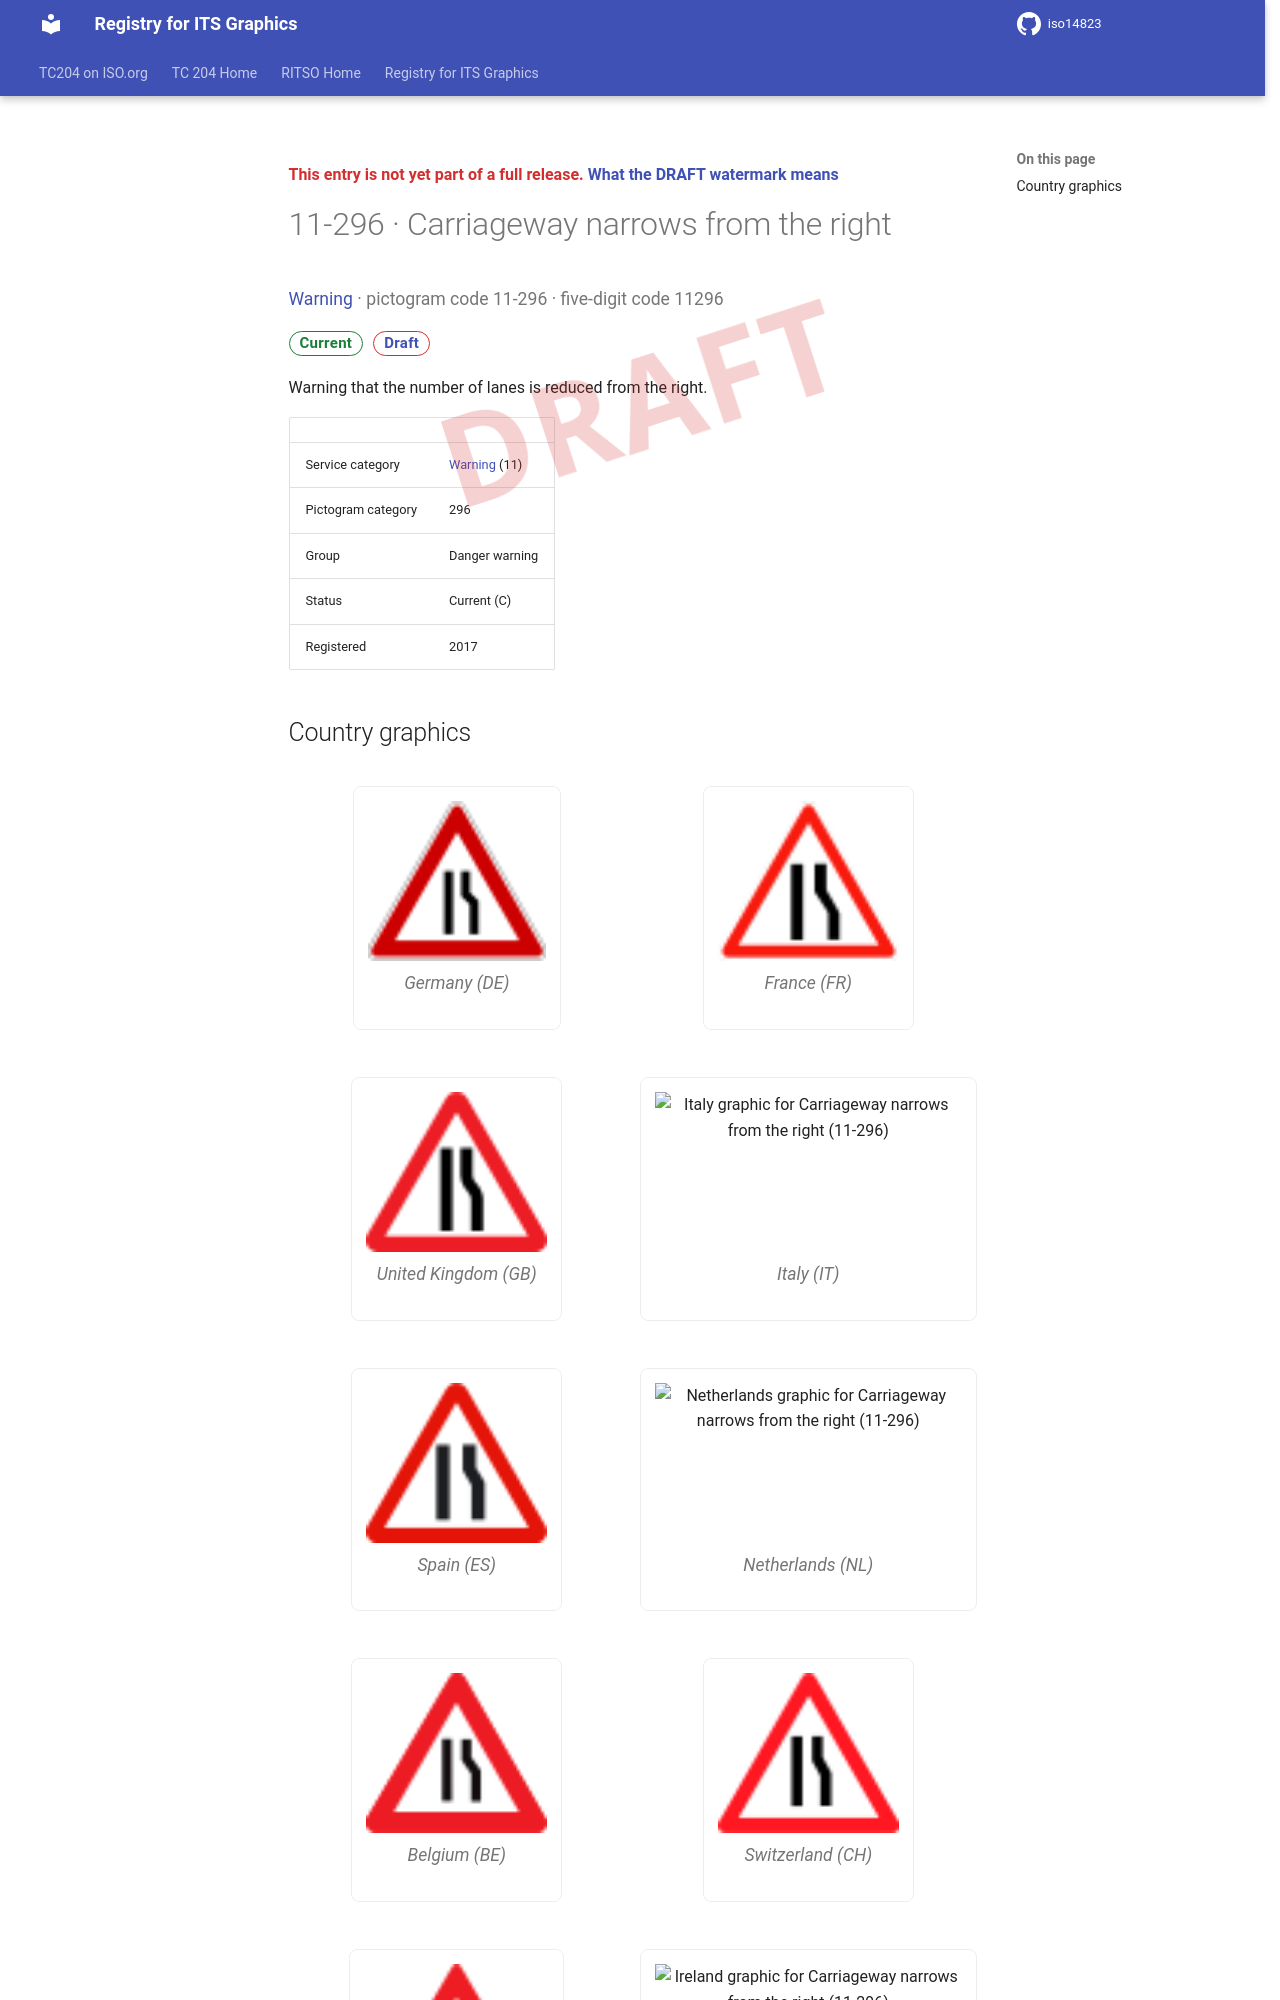

repository: k-vaughn/iso14823 · page: v0.1.0-alpha.1/signs/11-296/index.html · generator: mkdocs

<div class="draft4-watermark" aria-hidden="true"></div>

<p class="draft-note">This entry is not yet part of a full release. <a href="../#draft-watermark">What the DRAFT watermark means</a></p>

# 11-296 · Carriageway narrows from the right

<p class="sign-kicker"><a href="../categories/11/">Warning</a> · pictogram code 11-296 · five-digit code 11296</p>
<p class="sign-chips"><span class="chip chip-current">Current</span> <a class="chip chip-draft" href="../#draft-watermark">Draft</a></p>
<p>Warning that the number of lanes is reduced from the right.</p>
| | |
| --- | --- |
| Service category | <a href="../categories/11/">Warning</a> (11) |
| Pictogram category | 296 |
| Group | Danger warning |
| Status | Current (C) |
| Registered | 2017 |
